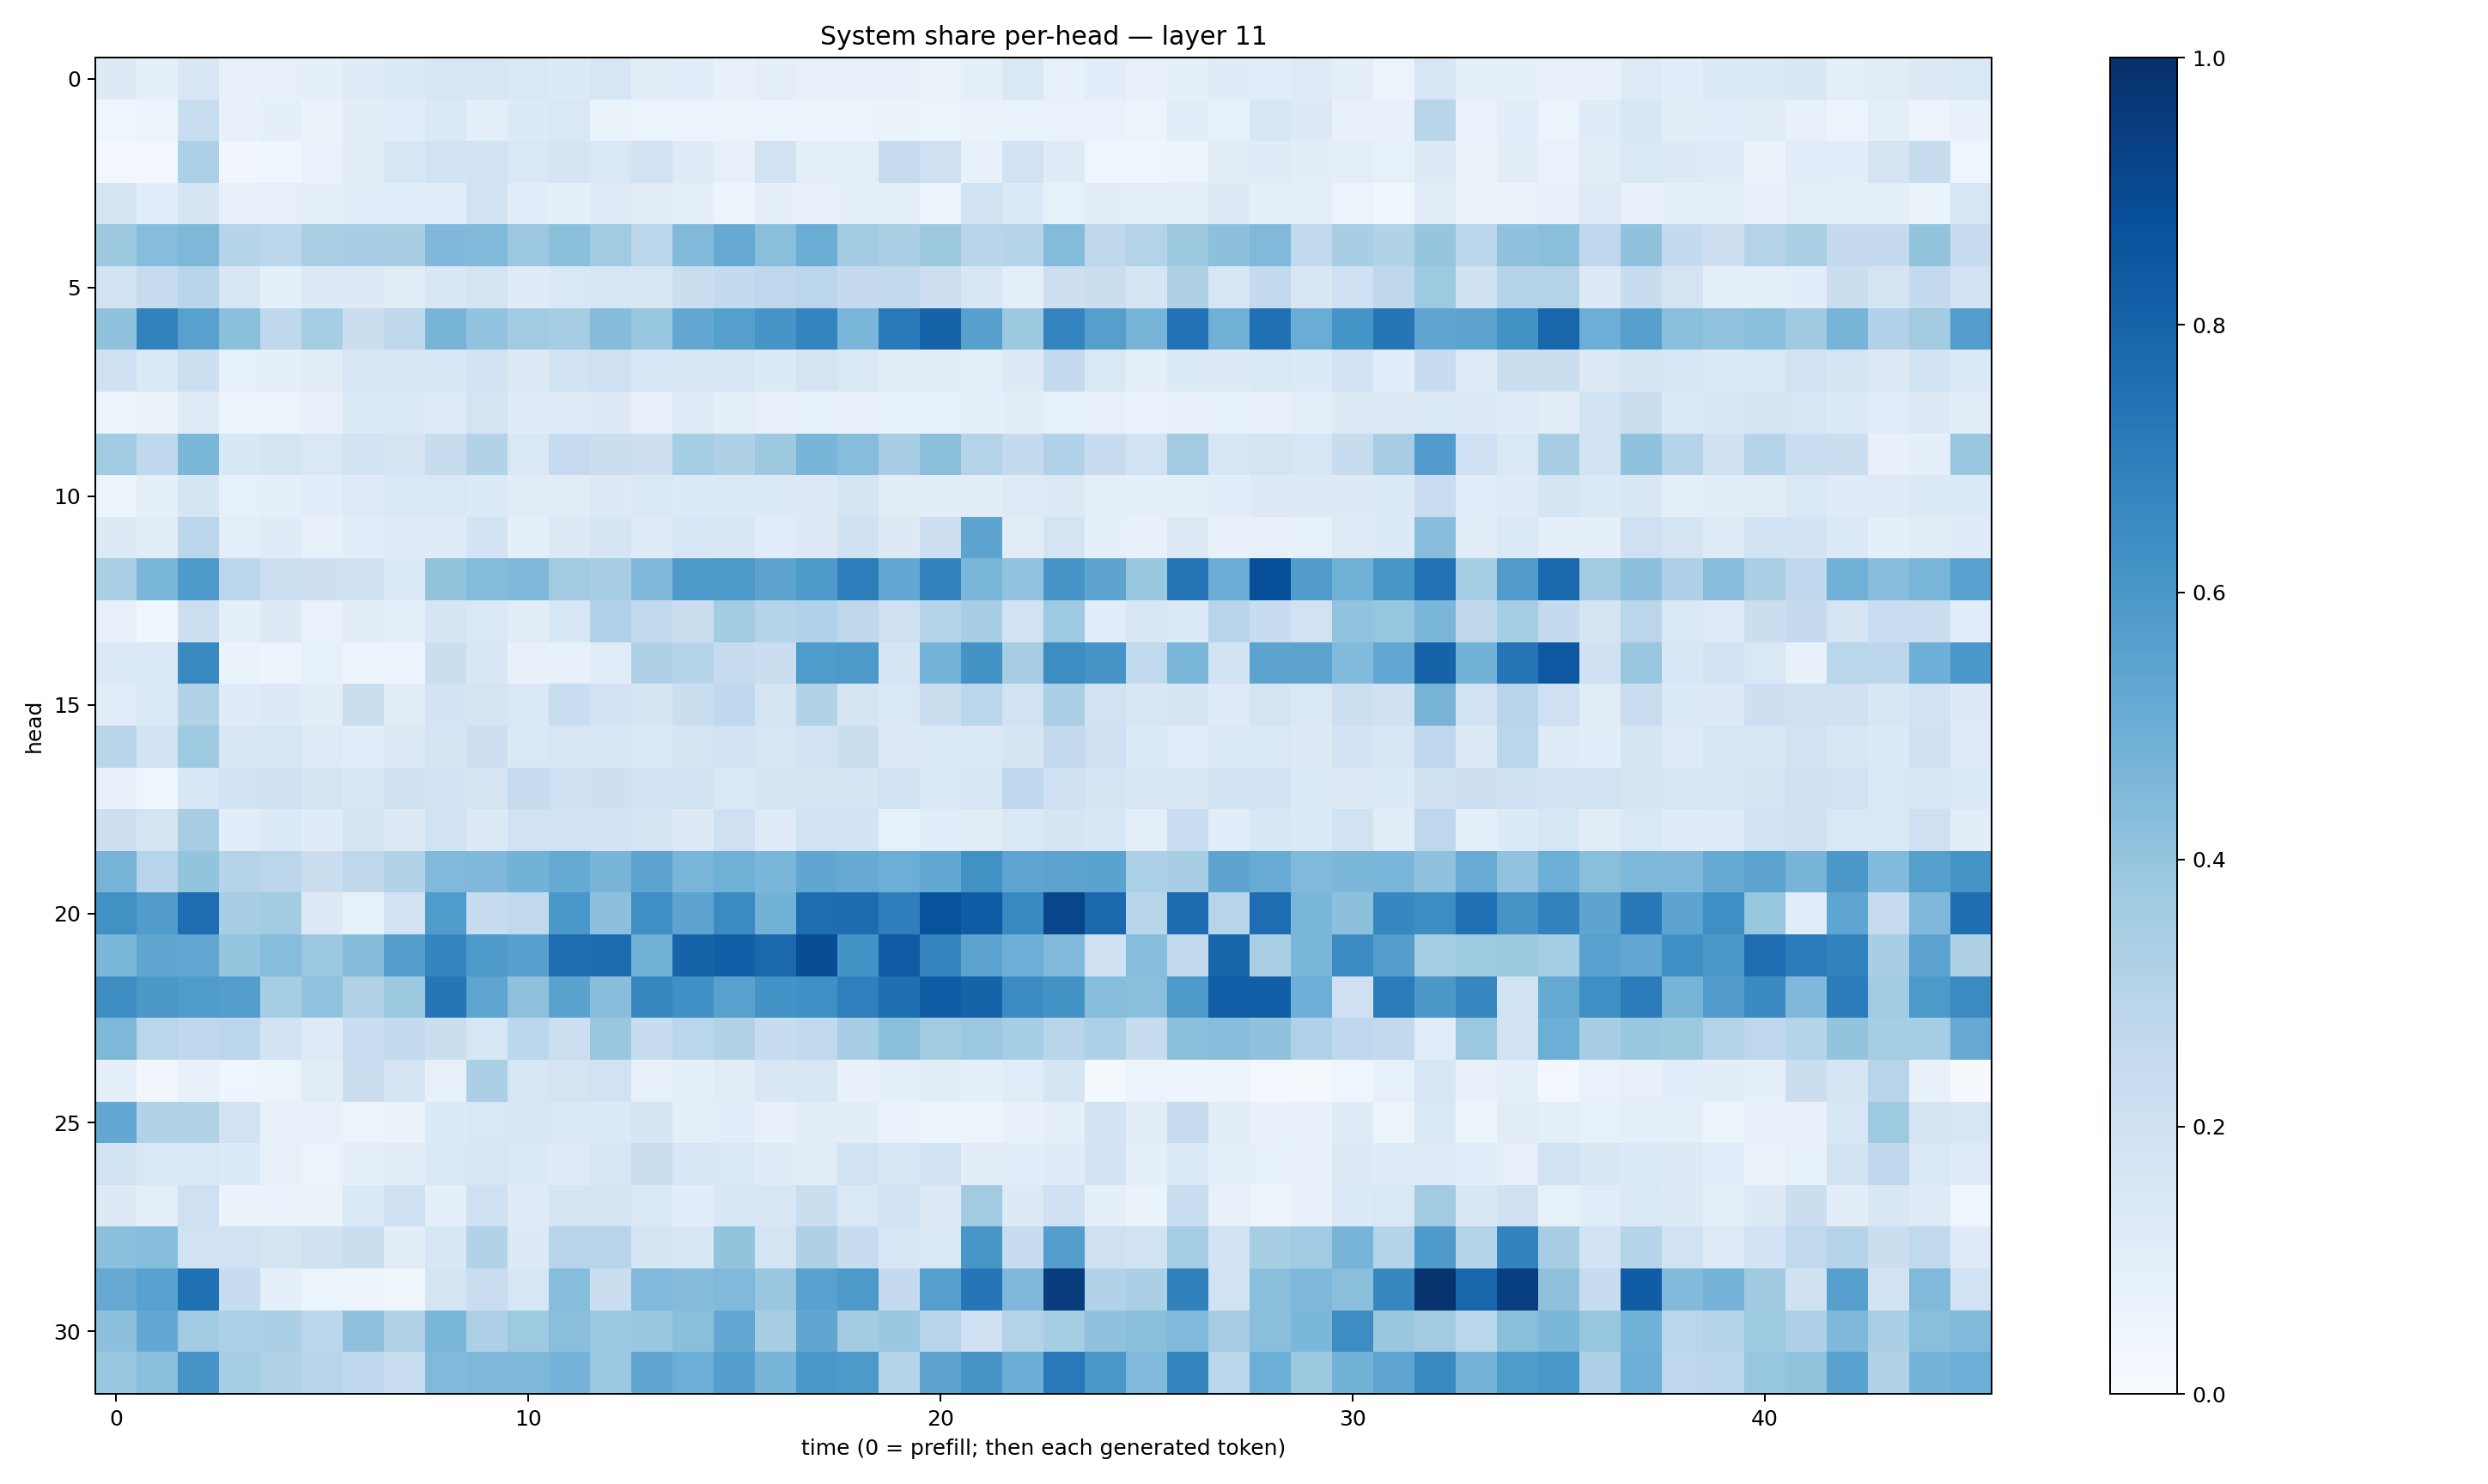

Values plotted in this chart, from the file beside it:
0.12986295, 0.088855974, 0.1503187, 0.07282092, 0.08034082, 0.086468704, 0.11912436, 0.13689606, 0.15963481, 0.1595198, 0.14565542, 0.13387589, 0.16164292, 0.10211183, 0.10646562, 0.077636026, 0.09484857, 0.07931474, 0.08068628, 0.07155101, 0.06614617, 0.09214752, 0.14218073, 0.077856384
0.03977, 0.05339, 0.2307, 0.07809, 0.0865, 0.06313, 0.1046, 0.1079, 0.1379, 0.09678, 0.1358, 0.1468, 0.0651, 0.05879, 0.05688, 0.05384, 0.05293, 0.05989, 0.05125, 0.06483, 0.06101, 0.06298, 0.06992, 0.06751
0.0298, 0.02999, 0.3316, 0.03409, 0.04006, 0.0682, 0.102, 0.1553, 0.1857, 0.1888, 0.148, 0.1641, 0.1417, 0.1926, 0.1237, 0.07836, 0.1905, 0.09688, 0.1012, 0.2453, 0.2104, 0.07104, 0.1927, 0.1204
0.1659, 0.1073, 0.1642, 0.07951, 0.07982, 0.08841, 0.1075, 0.1075, 0.1148, 0.1947, 0.114, 0.09103, 0.1231, 0.1099, 0.1005, 0.04787, 0.08971, 0.07369, 0.0881, 0.09872, 0.0614, 0.1883, 0.1353, 0.08562
0.3755, 0.4324, 0.4551, 0.3039, 0.2789, 0.3376, 0.3467, 0.3434, 0.4507, 0.446, 0.3791, 0.4182, 0.3659, 0.2823, 0.4424, 0.5134, 0.4232, 0.5021, 0.3629, 0.3352, 0.3779, 0.2896, 0.3028, 0.438
0.1912, 0.243, 0.2921, 0.149, 0.09273, 0.1298, 0.1275, 0.1125, 0.1517, 0.1785, 0.1187, 0.1443, 0.1614, 0.1487, 0.2262, 0.2553, 0.2741, 0.2846, 0.2514, 0.2612, 0.2125, 0.15, 0.09503, 0.2129
0.4081, 0.6801, 0.5573, 0.4211, 0.271, 0.3547, 0.2253, 0.2714, 0.4708, 0.4037, 0.3649, 0.35, 0.4348, 0.3916, 0.5267, 0.5641, 0.6092, 0.6723, 0.4622, 0.7111, 0.8029, 0.5601, 0.3763, 0.6729
0.2025, 0.1381, 0.2174, 0.08249, 0.09338, 0.1095, 0.1618, 0.155, 0.1551, 0.1814, 0.1306, 0.1898, 0.2057, 0.1551, 0.1486, 0.1605, 0.1329, 0.1743, 0.1432, 0.1021, 0.1018, 0.09958, 0.1296, 0.2603
0.05877, 0.06588, 0.1233, 0.06096, 0.05773, 0.07791, 0.1369, 0.1445, 0.1238, 0.1721, 0.1179, 0.1225, 0.1314, 0.08172, 0.1228, 0.09572, 0.0798, 0.08229, 0.07109, 0.08318, 0.08277, 0.09092, 0.1023, 0.08414
0.3663, 0.2689, 0.4593, 0.1532, 0.1779, 0.1483, 0.1871, 0.1739, 0.2344, 0.3124, 0.1424, 0.2497, 0.2252, 0.2124, 0.3524, 0.3222, 0.3756, 0.4678, 0.4327, 0.3463, 0.4195, 0.3034, 0.2545, 0.3195
0.06012, 0.09191, 0.1683, 0.0837, 0.08822, 0.1055, 0.123, 0.1418, 0.1436, 0.1353, 0.1115, 0.1103, 0.1278, 0.1436, 0.1348, 0.138, 0.1357, 0.13, 0.1744, 0.1111, 0.1023, 0.1026, 0.1227, 0.1263
0.132, 0.1098, 0.2803, 0.1001, 0.1187, 0.08075, 0.1074, 0.1183, 0.12, 0.1799, 0.0927, 0.1258, 0.1659, 0.1181, 0.1615, 0.1513, 0.1157, 0.1257, 0.1962, 0.1327, 0.2137, 0.5402, 0.1133, 0.1727
0.3347, 0.4627, 0.5897, 0.2788, 0.2164, 0.2116, 0.2003, 0.1357, 0.4002, 0.4379, 0.4506, 0.3607, 0.343, 0.4494, 0.588, 0.5904, 0.5425, 0.5894, 0.6994, 0.5247, 0.6789, 0.4619, 0.4058, 0.6089
0.07948, 0.03741, 0.2149, 0.09124, 0.128, 0.06766, 0.1104, 0.09849, 0.1666, 0.1478, 0.1105, 0.1608, 0.3183, 0.258, 0.2211, 0.3578, 0.2988, 0.3181, 0.2722, 0.2043, 0.298, 0.3434, 0.1925, 0.3736
0.1399, 0.1423, 0.6593, 0.06288, 0.04939, 0.08497, 0.04928, 0.05659, 0.2258, 0.1511, 0.07508, 0.07749, 0.114, 0.3241, 0.2982, 0.2392, 0.2259, 0.5822, 0.5899, 0.1712, 0.4733, 0.6199, 0.3495, 0.6434
0.1149, 0.144, 0.3094, 0.1176, 0.1287, 0.1017, 0.2238, 0.1112, 0.1826, 0.179, 0.1414, 0.2325, 0.1809, 0.1649, 0.2191, 0.2688, 0.1724, 0.3119, 0.1706, 0.1463, 0.2192, 0.2877, 0.1945, 0.3358
0.2903, 0.1845, 0.3732, 0.1508, 0.1571, 0.1217, 0.1077, 0.128, 0.1664, 0.2145, 0.1441, 0.1593, 0.1576, 0.1349, 0.1777, 0.1854, 0.1563, 0.1828, 0.2189, 0.1257, 0.1402, 0.1386, 0.168, 0.2592
0.07231, 0.04256, 0.1562, 0.1876, 0.1967, 0.1726, 0.1523, 0.1982, 0.1861, 0.1773, 0.2373, 0.2084, 0.2136, 0.1801, 0.194, 0.141, 0.171, 0.1686, 0.166, 0.1927, 0.1458, 0.1601, 0.2678, 0.2067
0.2144, 0.177, 0.3486, 0.1061, 0.1371, 0.1201, 0.179, 0.1272, 0.1909, 0.1279, 0.1908, 0.1949, 0.18, 0.1724, 0.1281, 0.2032, 0.1241, 0.188, 0.1826, 0.08348, 0.117, 0.1129, 0.1451, 0.1642
0.469, 0.2963, 0.4013, 0.3007, 0.2828, 0.2221, 0.2722, 0.3107, 0.4467, 0.4498, 0.4791, 0.5157, 0.4656, 0.541, 0.4647, 0.4917, 0.4633, 0.5344, 0.5149, 0.4981, 0.5297, 0.6263, 0.5376, 0.5434
0.6264, 0.5744, 0.7654, 0.3457, 0.3586, 0.1296, 0.08413, 0.1944, 0.5852, 0.2381, 0.2632, 0.6013, 0.4166, 0.6355, 0.5409, 0.6485, 0.4791, 0.7654, 0.7663, 0.6958, 0.874, 0.8308, 0.6598, 0.9142
0.4583, 0.5337, 0.5298, 0.396, 0.4317, 0.3805, 0.4357, 0.5665, 0.6681, 0.5935, 0.5588, 0.7636, 0.7665, 0.4821, 0.8039, 0.8165, 0.7813, 0.8854, 0.6202, 0.8392, 0.6715, 0.5435, 0.4958, 0.4485
0.6368, 0.5955, 0.5855, 0.5666, 0.3543, 0.4036, 0.3088, 0.377, 0.7285, 0.5361, 0.412, 0.5476, 0.4285, 0.6615, 0.6323, 0.5536, 0.6198, 0.6307, 0.6938, 0.7579, 0.826, 0.8036, 0.6468, 0.6188
0.4536, 0.2822, 0.2671, 0.2812, 0.1868, 0.1244, 0.2328, 0.2573, 0.2224, 0.1602, 0.2799, 0.2151, 0.389, 0.2373, 0.2873, 0.3163, 0.2411, 0.2633, 0.3497, 0.4249, 0.3605, 0.3792, 0.3543, 0.2908
0.09159, 0.03337, 0.07687, 0.04477, 0.06234, 0.1111, 0.225, 0.1686, 0.07953, 0.3322, 0.1629, 0.1754, 0.1952, 0.08072, 0.09202, 0.1102, 0.1485, 0.1616, 0.07738, 0.08719, 0.1042, 0.08852, 0.1164, 0.1704
0.5246, 0.3103, 0.3131, 0.1893, 0.07788, 0.07611, 0.06175, 0.06332, 0.1354, 0.1467, 0.1501, 0.1465, 0.1366, 0.1703, 0.09803, 0.1064, 0.07094, 0.1038, 0.1016, 0.06742, 0.05433, 0.06152, 0.07213, 0.09017
0.1933, 0.1434, 0.1436, 0.1345, 0.08105, 0.05533, 0.0915, 0.1049, 0.144, 0.1603, 0.1372, 0.1214, 0.1592, 0.2188, 0.1573, 0.1421, 0.12, 0.1114, 0.1884, 0.1605, 0.1845, 0.1018, 0.1084, 0.121
0.1264, 0.1003, 0.2074, 0.06323, 0.06796, 0.0634, 0.1403, 0.2057, 0.09118, 0.1996, 0.125, 0.1666, 0.1776, 0.1476, 0.1078, 0.154, 0.1522, 0.2198, 0.1468, 0.1894, 0.1319, 0.3616, 0.127, 0.1996
0.4203, 0.4306, 0.1904, 0.1901, 0.1753, 0.1963, 0.2247, 0.1023, 0.1524, 0.3147, 0.132, 0.2963, 0.2963, 0.1663, 0.1554, 0.4019, 0.1748, 0.3217, 0.2361, 0.1564, 0.1449, 0.6043, 0.2391, 0.5681
0.5137, 0.5509, 0.7534, 0.2418, 0.09217, 0.05101, 0.04942, 0.03878, 0.1762, 0.2301, 0.1604, 0.4331, 0.2241, 0.4454, 0.4339, 0.4479, 0.3837, 0.5513, 0.5914, 0.2539, 0.5662, 0.7272, 0.4514, 0.9507
0.4148, 0.5271, 0.3669, 0.3314, 0.3357, 0.2803, 0.4105, 0.3135, 0.4642, 0.3249, 0.3714, 0.4228, 0.3827, 0.3862, 0.4234, 0.5305, 0.3428, 0.5323, 0.3555, 0.3836, 0.2954, 0.2027, 0.3066, 0.3548
0.3876, 0.4226, 0.6059, 0.3531, 0.314, 0.2933, 0.2657, 0.2328, 0.448, 0.4554, 0.4557, 0.4746, 0.3823, 0.5313, 0.4984, 0.5684, 0.4709, 0.5993, 0.5915, 0.2987, 0.5423, 0.6093, 0.5027, 0.717
